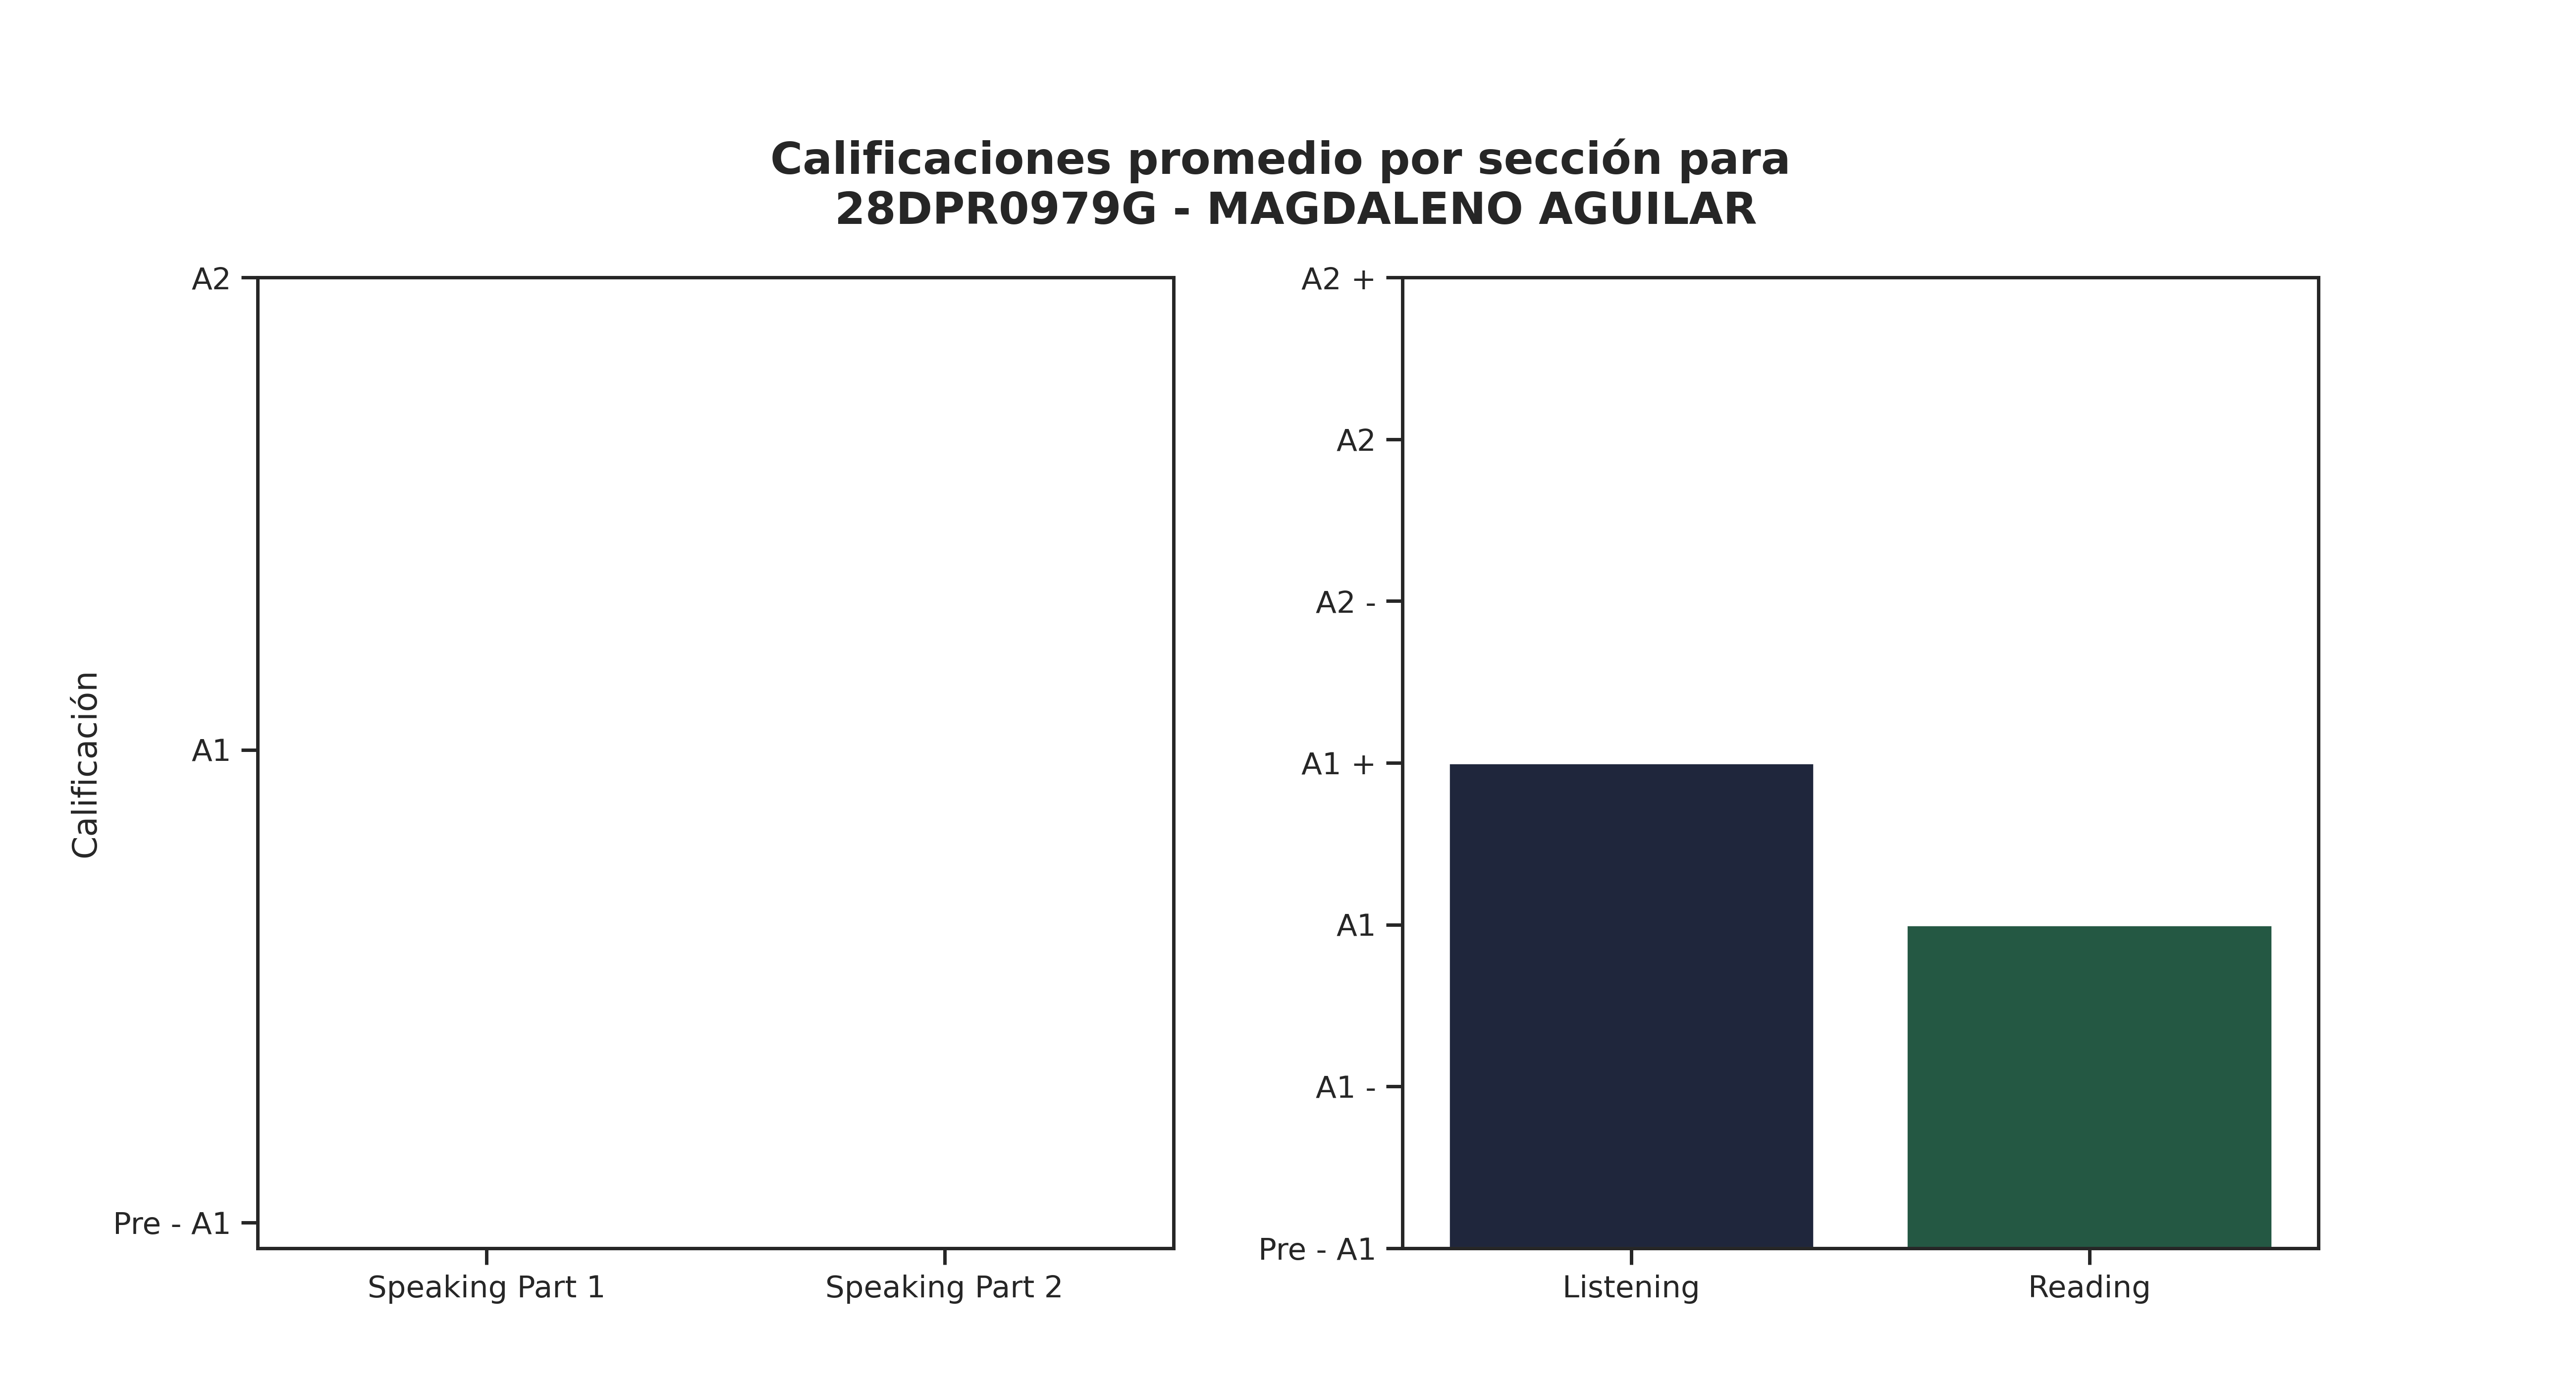

Data behind this chart, as committed beside it:
Sección, Promedio de aciertos correctos, Calificación, Número de estudiantes con esa calificaci…, Promedio de aciertos asignada por reviso…
Speaking Part 1, 0, Pre - A1, 37, 4
Speaking Part 2, 0, Pre - A1, 38, 4
Listening, 14, A1 +, 12, 14
Reading, 24, A1, 18, 24
